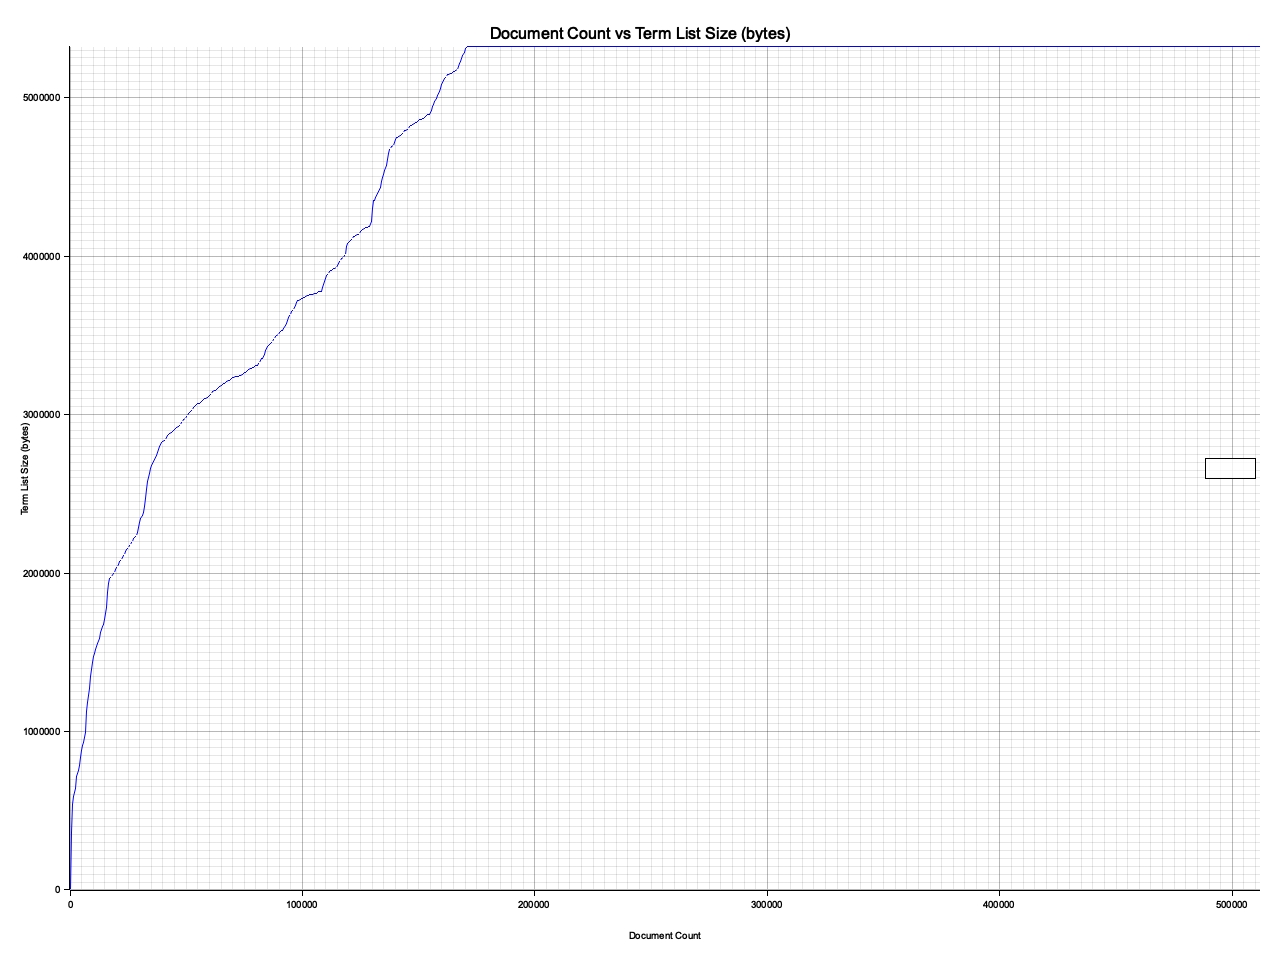

Data behind this chart, as committed beside it:
Document Count, Term List Size
0, 228
500, 361780
1000, 539680
1500, 590256
2000, 612972
2500, 640508
3000, 714620
3500, 755064
4000, 785116
4500, 833780
5000, 880084
5500, 909912
6000, 932640
6500, 991100
7000, 1128548
7500, 1182128
8000, 1228088
8500, 1270020
9000, 1347584
9500, 1437260
10000, 1473596
10500, 1495144
11000, 1516248
11500, 1535124
12000, 1557588
12500, 1589088
13000, 1622044
13500, 1646732
14000, 1663784
14500, 1676704
15000, 1707740
15500, 1784616
16000, 1876212
16500, 1934052
17000, 1964996
17500, 1970500
18000, 1981200
18500, 1994332
19000, 2005520
19500, 2021792
20000, 2031980
20500, 2044272
21000, 2054156
21500, 2070212
22000, 2084152
22500, 2097880
23000, 2109456
23500, 2116560
24000, 2134924
24500, 2149240
25000, 2160164
25500, 2172520
26000, 2182056
26500, 2191760
27000, 2201072
27500, 2217592
28000, 2228116
28500, 2238988
29000, 2253624
29500, 2286728
... 964 more rows
